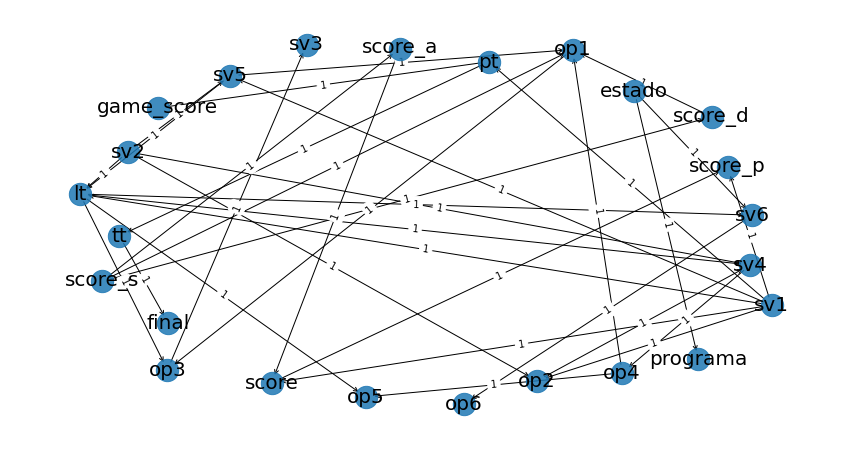

Values plotted in this chart, from the file beside it:
; source; target; weight
0; lt; op3; True
1; lt; op5; True
2; lt; sv4; True
3; lt; sv6; True
4; tt; final; True
5; pt; tt; True
6; pt; game_score; True
7; op1; op3; True
8; op2; sv4; True
9; op3; sv3; True
10; op4; op1; True
11; op4; op5; True
12; sv1; lt; True
13; sv1; pt; True
14; sv1; op2; True
15; sv1; sv5; True
16; sv1; score; True
17; sv1; score_p; True
18; sv2; lt; True
19; sv2; op2; True
20; sv2; sv4; True
21; sv2; sv5; True
22; sv4; op4; True
23; sv5; lt; True
24; sv5; op1; True
25; sv6; op6; True
26; score; score_p; True
27; score_a; score; True
28; score_d; op1; True
29; score_s; op1; True
30; score_s; score_a; True
31; score_s; score_d; True
32; estado; sv6; True
33; estado; programa; True
